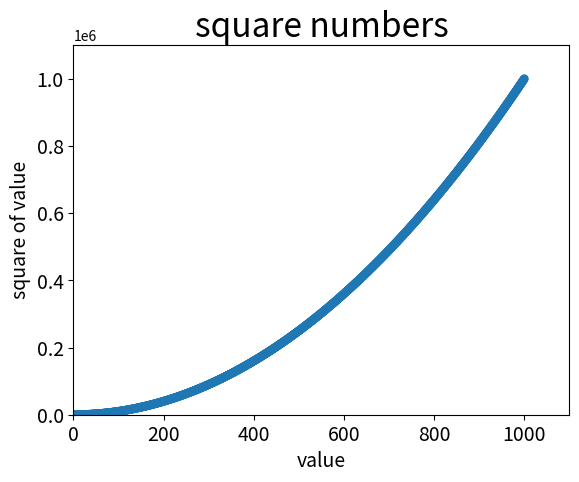

Reproduce this figure in Python.
import matplotlib.pyplot as plt

x_values = list(range(1,1001))
y_values = [x**2 for x in x_values]

plt.scatter(x_values, y_values, s=40, edgecolors='none')

# titulo do grafico e nomeiacao dos eixos
plt.title('square numbers', fontsize=24)
plt.xlabel('value', fontsize=14)
plt.ylabel('square of value', fontsize=14)

# tamanhos dos totulos de marcacao
plt.tick_params(axis='both', which='major', labelsize=14)

# intervalo para cada eixo 
plt.axis([0, 1100, 0, 1100000])

plt.show()
